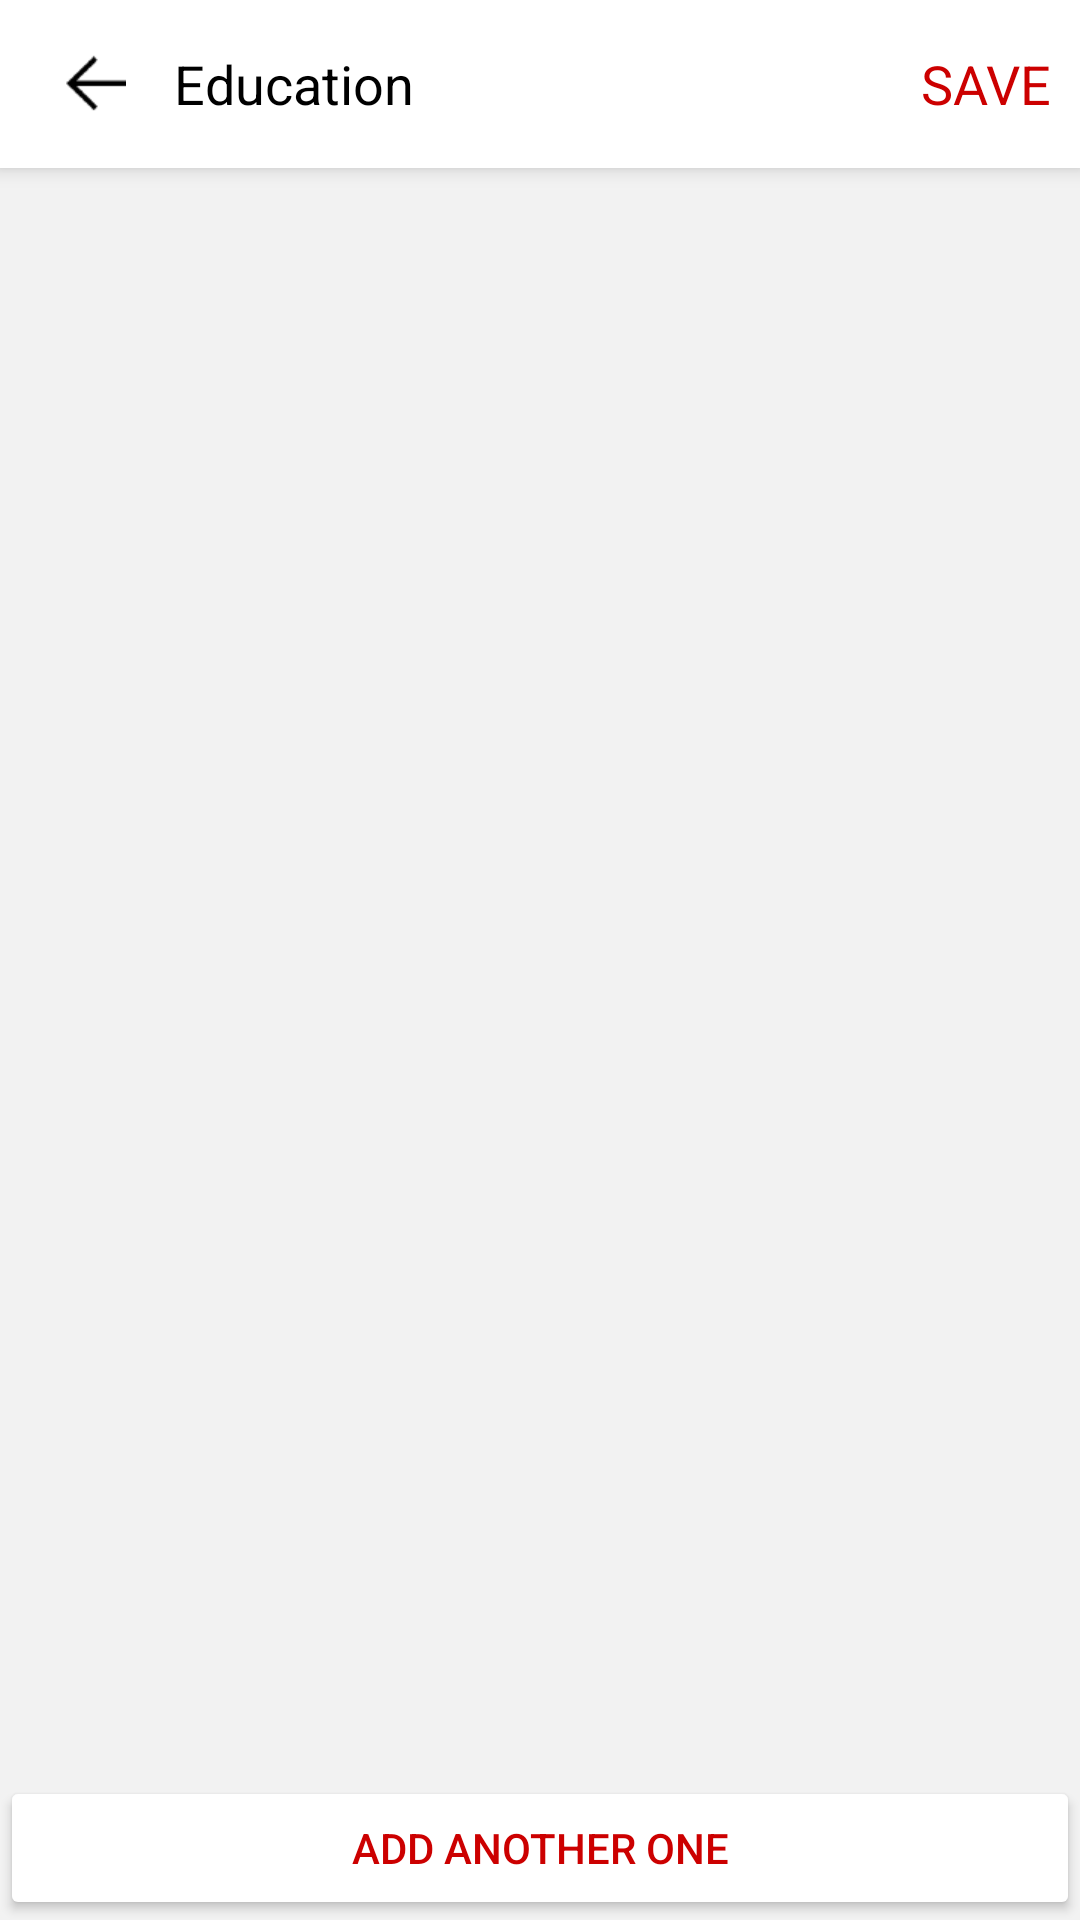

The Android layout XML behind this screen, and the referenced resources:
<!-- AndroidManifest.xml: application theme AppTheme -->
<!-- res/layout/activity_education.xml -->
<?xml version="1.0" encoding="utf-8"?>
<RelativeLayout xmlns:android="http://schemas.android.com/apk/res/android"
    android:layout_width="match_parent"
    android:layout_height="match_parent"
    android:background="#f2f2f2">

    <android.support.v7.widget.Toolbar
        android:id="@+id/add_education_toolbar"
        android:layout_width="match_parent"
        android:layout_height="wrap_content"
        android:background="#ffffff"
        android:elevation="4dp"
        android:minHeight="?attr/actionBarSize">

        <RelativeLayout
            android:layout_width="match_parent"
            android:layout_height="wrap_content">

            <ImageButton
                android:id="@+id/back_button"
                android:layout_width="wrap_content"
                android:layout_height="wrap_content"
                android:layout_centerVertical="true"
                android:background="?attr/selectableItemBackground"
                android:padding="6dp"
                android:src="@mipmap/back_arrow" />

            <TextView
                android:id="@+id/profile_title"
                android:layout_width="wrap_content"
                android:layout_height="wrap_content"
                android:layout_centerVertical="true"
                android:layout_marginLeft="10dp"
                android:layout_toRightOf="@+id/back_button"
                android:text="Education"
                android:textColor="@android:color/black"
                android:textSize="18sp" />

            <TextView
                android:id="@+id/button_save_edu"
                android:layout_width="wrap_content"
                android:layout_height="wrap_content"
                android:layout_alignParentRight="true"
                android:layout_centerVertical="true"
                android:layout_marginRight="4dp"
                android:background="?attr/selectableItemBackground"
                android:gravity="center"
                android:padding="6dp"
                android:text="SAVE"
                android:textColor="@android:color/holo_red_dark"
                android:textSize="18sp" />
        </RelativeLayout>

    </android.support.v7.widget.Toolbar>

    <ListView
        android:id="@+id/education_list"
        android:layout_width="match_parent"
        android:layout_height="match_parent"
        android:layout_above="@+id/button_add_education"
        android:layout_below="@+id/add_education_toolbar"
        android:layout_marginLeft="8dp"
        android:layout_marginRight="8dp"
        android:background="?attr/selectableItemBackground"
        android:divider="@android:color/transparent"
        android:dividerHeight="8dp"
        android:scrollbars="none" />

    <TextView
        android:id="@+id/add_text_view"
        android:layout_width="match_parent"
        android:layout_height="wrap_content"
        android:layout_centerHorizontal="true"
        android:layout_centerVertical="true"
        android:visibility="gone"
        android:gravity="center"
        android:text=""
        android:textColor="@android:color/black"
        android:textSize="25dp" />

    <Button
        android:id="@+id/button_add_education"
        android:layout_width="match_parent"
        android:layout_height="wrap_content"
        android:layout_alignParentBottom="true"
        android:text="ADD ANOTHER ONE"
        android:textColor="@android:color/holo_red_dark"
        android:theme="@style/job_button" />

</RelativeLayout>
<!-- resources referenced by this layout -->
<resources>
  <!-- mipmap back_arrow: png bitmap (drawable, 666 bytes) -->
  <style name="job_button" parent="Widget.AppCompat.Button.Colored">
          <item name="colorButtonNormal">@android:color/white</item>
          <item name="android:textColor">@android:color/black</item>
      </style>
  <style name="AppTheme" parent="Theme.AppCompat.Light.DarkActionBar">
          
          <item name="colorPrimary">@color/colorPrimary</item>
          <item name="colorPrimaryDark">@color/colorPrimaryDark</item>
          <item name="colorAccent">@color/colorAccent</item>
      </style>
  <color name="colorPrimary">#3F51B5</color>
  <color name="colorPrimaryDark">#303F9F</color>
  <color name="colorAccent">#00AB9F</color>
</resources>
